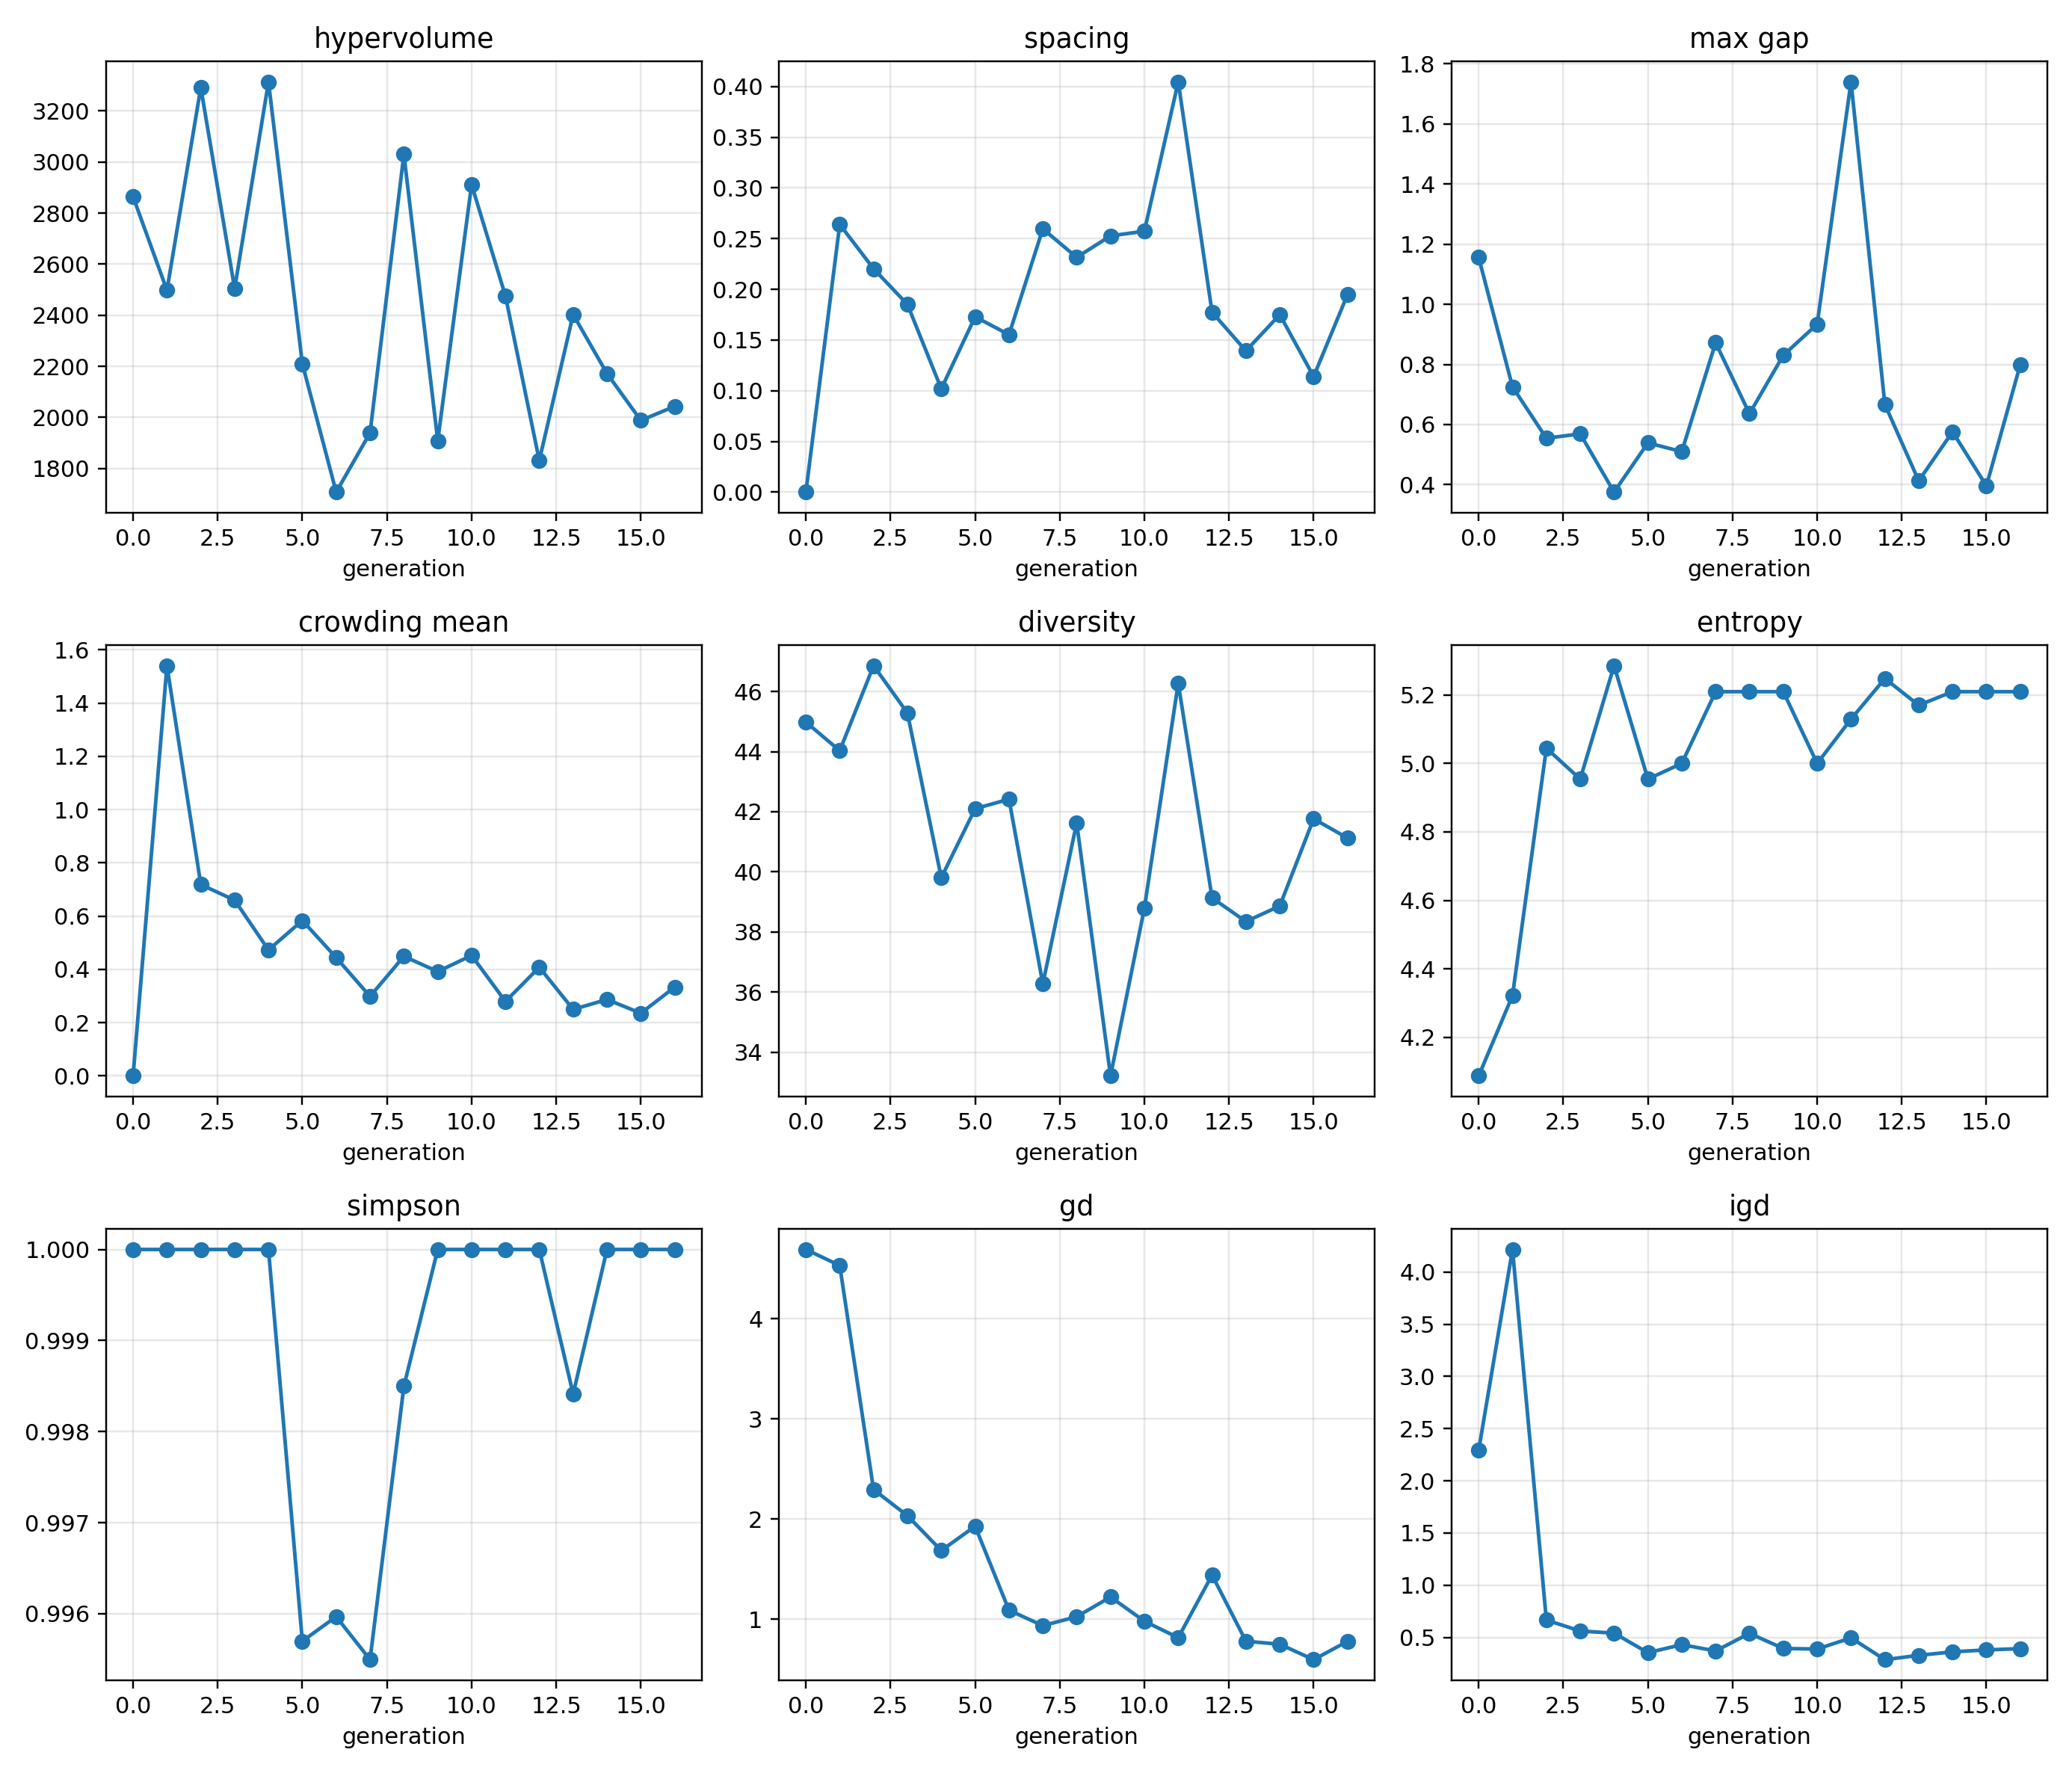

Source data for this figure (header and first rows):
generation, hypervolume, spacing, max_gap, crowding_mean, diversity, entropy, simpson, gd, igd, n_points, n_front_points
0, 2864, 0.0, 1.156, 0.0, 44.98, 4.087, 1.0, 4.691, 2.293, 17, 2
1, 2498, 0.264, 0.7252, 1.541, 44.03, 4.322, 1.0, 4.531, 4.217, 20, 5
2, 3292, 0.2203, 0.5546, 0.7185, 46.86, 5.044, 1.0, 2.294, 0.6664, 33, 7
3, 2504, 0.1852, 0.569, 0.66, 45.28, 4.954, 1.0, 2.033, 0.5606, 31, 8
4, 3314, 0.1019, 0.3753, 0.473, 39.8, 5.285, 1.0, 1.686, 0.5405, 39, 14
5, 2210, 0.173, 0.5391, 0.5835, 42.1, 4.954, 0.9957, 1.928, 0.3531, 31, 11
6, 1707, 0.1553, 0.5099, 0.444, 42.42, 5, 0.996, 1.09, 0.4301, 32, 14
7, 1939, 0.2597, 0.8723, 0.2985, 36.27, 5.209, 0.9955, 0.9359, 0.3699, 37, 18
8, 3030, 0.2316, 0.636, 0.449, 41.63, 5.209, 0.9985, 1.025, 0.5381, 37, 14
9, 1909, 0.2528, 0.8304, 0.3918, 33.21, 5.209, 1.0, 1.222, 0.3935, 37, 15
10, 2912, 0.2573, 0.9336, 0.4524, 38.79, 5, 1.0, 0.9801, 0.388, 32, 15
11, 2475, 0.4046, 1.74, 0.2795, 46.28, 5.129, 1.0, 0.8155, 0.4948, 35, 19
12, 1831, 0.1774, 0.6672, 0.4081, 39.13, 5.248, 1.0, 1.441, 0.2863, 38, 16
13, 2403, 0.1393, 0.4128, 0.2496, 38.35, 5.17, 0.9984, 0.7803, 0.3276, 36, 23
14, 2172, 0.175, 0.5759, 0.2869, 38.86, 5.209, 1.0, 0.7505, 0.3611, 37, 22
15, 1988, 0.114, 0.396, 0.2354, 41.77, 5.209, 1.0, 0.5963, 0.3796, 37, 26
16, 2043, 0.1947, 0.7988, 0.3332, 41.12, 5.209, 1.0, 0.7788, 0.392, 37, 19
